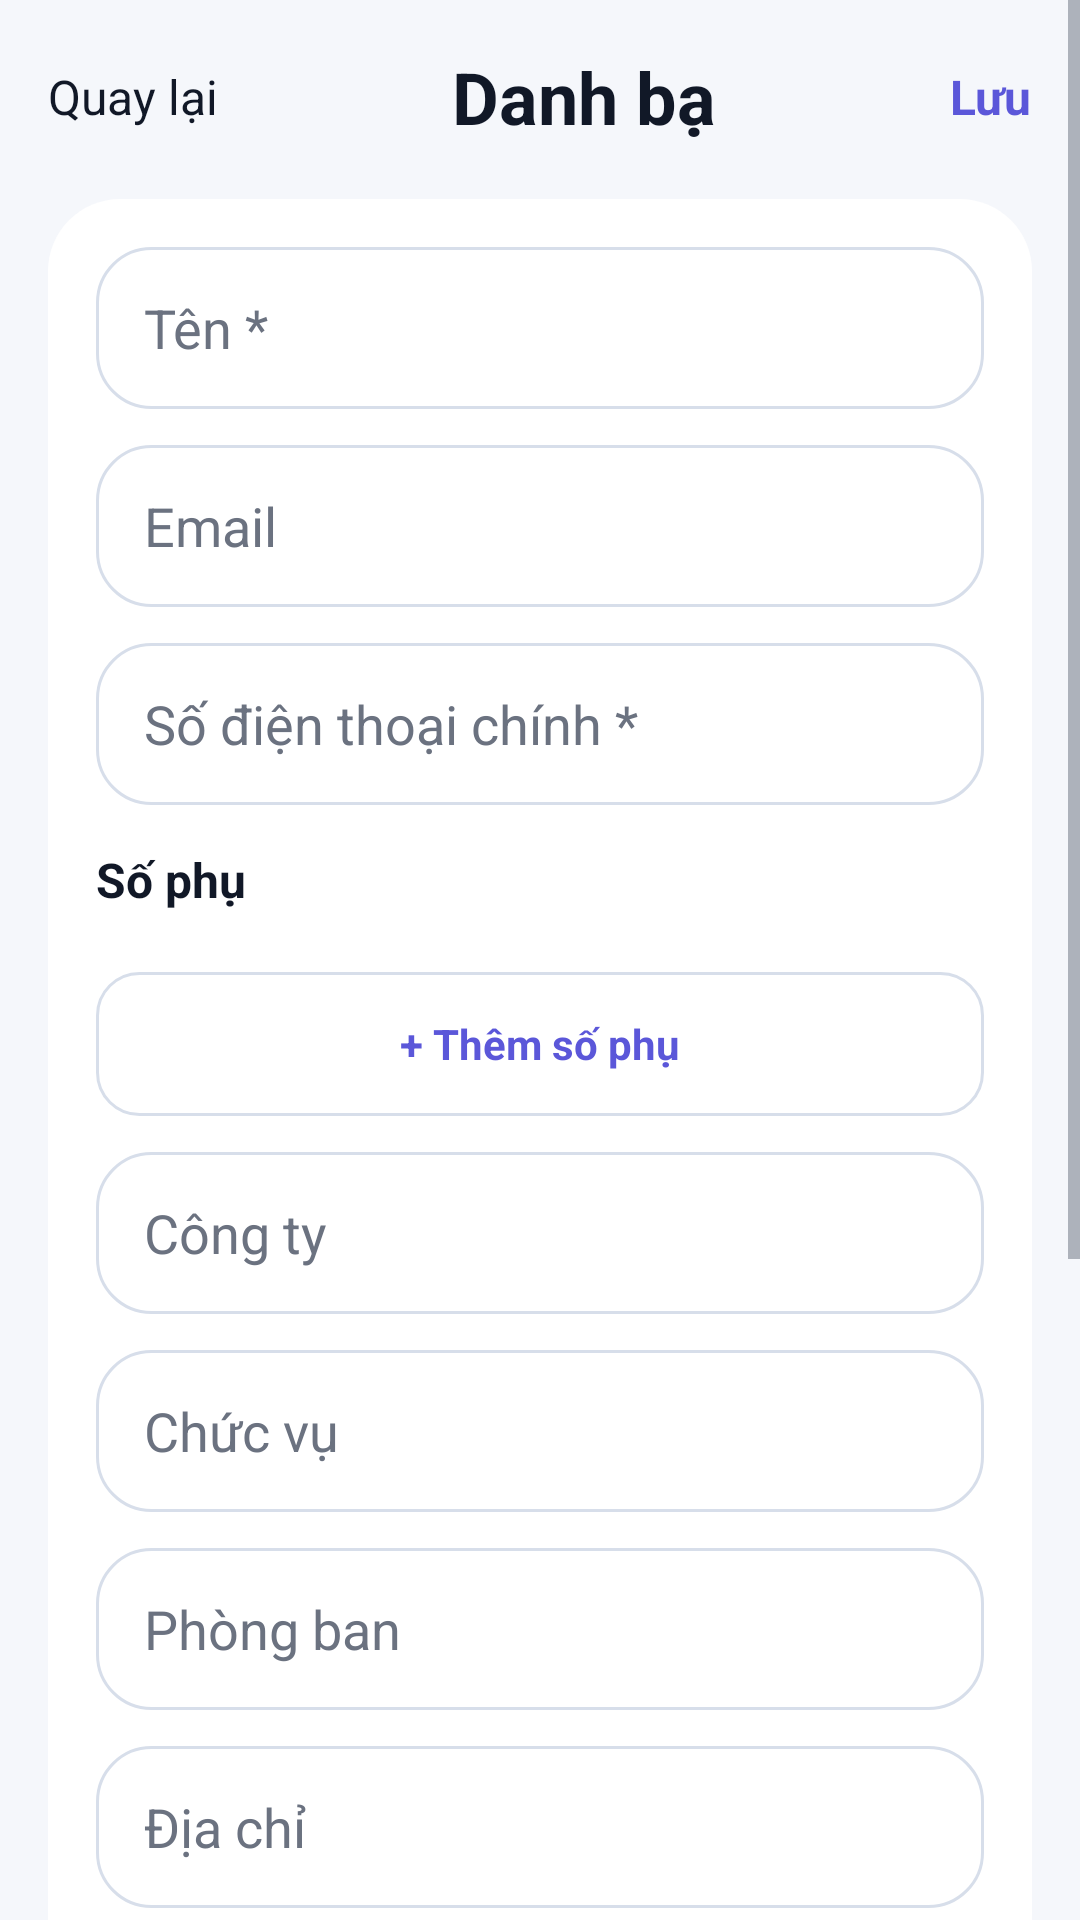

The Android layout XML behind this screen, and the referenced resources:
<!-- AndroidManifest.xml: application theme Theme.ContactManagerProJava -->
<!-- res/layout/activity_contact_editor.xml -->
<?xml version="1.0" encoding="utf-8"?>
<ScrollView xmlns:android="http://schemas.android.com/apk/res/android"
    android:layout_width="match_parent"
    android:layout_height="match_parent"
    android:background="@color/cm_background">

    <LinearLayout
        android:layout_width="match_parent"
        android:layout_height="wrap_content"
        android:orientation="vertical"
        android:padding="16dp">

        <LinearLayout
            android:layout_width="match_parent"
            android:layout_height="wrap_content"
            android:gravity="center_vertical"
            android:orientation="horizontal">

            <TextView
                android:id="@+id/btnBack"
                android:layout_width="wrap_content"
                android:layout_height="wrap_content"
                android:text="Quay lại"
                android:textColor="@color/cm_text_primary"
                android:textSize="16sp" />

            <TextView
                android:layout_width="0dp"
                android:layout_height="wrap_content"
                android:layout_weight="1"
                android:gravity="center"
                android:text="Danh bạ"
                android:textColor="@color/cm_text_primary"
                android:textSize="24sp"
                android:textStyle="bold" />

            <TextView
                android:id="@+id/btnSave"
                android:layout_width="wrap_content"
                android:layout_height="wrap_content"
                android:text="Lưu"
                android:textColor="@color/cm_primary"
                android:textSize="16sp"
                android:textStyle="bold" />
        </LinearLayout>

        <LinearLayout
            android:layout_width="match_parent"
            android:layout_height="wrap_content"
            android:layout_marginTop="18dp"
            android:background="@drawable/bg_card_soft"
            android:orientation="vertical"
            android:padding="16dp">

            <EditText android:id="@+id/etName" android:layout_width="match_parent" android:layout_height="54dp" android:background="@drawable/bg_input_soft" android:hint="Tên *" android:paddingHorizontal="16dp" android:textColor="@color/cm_text_primary" android:textColorHint="@color/cm_text_secondary"/>
            <EditText android:id="@+id/etEmail" android:layout_width="match_parent" android:layout_height="54dp" android:layout_marginTop="12dp" android:background="@drawable/bg_input_soft" android:hint="Email" android:paddingHorizontal="16dp" android:textColor="@color/cm_text_primary" android:textColorHint="@color/cm_text_secondary"/>
            <EditText android:id="@+id/etPhonePrimary" android:layout_width="match_parent" android:layout_height="54dp" android:layout_marginTop="12dp" android:background="@drawable/bg_input_soft" android:hint="Số điện thoại chính *" android:inputType="phone" android:paddingHorizontal="16dp" android:textColor="@color/cm_text_primary" android:textColorHint="@color/cm_text_secondary"/>

            <TextView
                android:layout_width="wrap_content"
                android:layout_height="wrap_content"
                android:layout_marginTop="14dp"
                android:text="Số phụ"
                android:textColor="@color/cm_text_primary"
                android:textSize="16sp"
                android:textStyle="bold" />

            <LinearLayout
                android:id="@+id/secondaryPhonesContainer"
                android:layout_width="match_parent"
                android:layout_height="wrap_content"
                android:layout_marginTop="10dp"
                android:orientation="vertical" />

            <TextView
                android:id="@+id/btnAddSecondaryPhone"
                android:layout_width="match_parent"
                android:layout_height="48dp"
                android:layout_marginTop="10dp"
                android:background="@drawable/bg_chip_idle"
                android:gravity="center"
                android:text="+ Thêm số phụ"
                android:textColor="@color/cm_primary"
                android:textStyle="bold" />

            <EditText android:id="@+id/etCompany" android:layout_width="match_parent" android:layout_height="54dp" android:layout_marginTop="12dp" android:background="@drawable/bg_input_soft" android:hint="Công ty" android:paddingHorizontal="16dp" android:textColor="@color/cm_text_primary" android:textColorHint="@color/cm_text_secondary"/>
            <EditText android:id="@+id/etPosition" android:layout_width="match_parent" android:layout_height="54dp" android:layout_marginTop="12dp" android:background="@drawable/bg_input_soft" android:hint="Chức vụ" android:paddingHorizontal="16dp" android:textColor="@color/cm_text_primary" android:textColorHint="@color/cm_text_secondary"/>
            <EditText android:id="@+id/etDepartment" android:layout_width="match_parent" android:layout_height="54dp" android:layout_marginTop="12dp" android:background="@drawable/bg_input_soft" android:hint="Phòng ban" android:paddingHorizontal="16dp" android:textColor="@color/cm_text_primary" android:textColorHint="@color/cm_text_secondary"/>
            <EditText android:id="@+id/etAddress" android:layout_width="match_parent" android:layout_height="54dp" android:layout_marginTop="12dp" android:background="@drawable/bg_input_soft" android:hint="Địa chỉ" android:paddingHorizontal="16dp" android:textColor="@color/cm_text_primary" android:textColorHint="@color/cm_text_secondary"/>
            <EditText android:id="@+id/etBirthday" android:layout_width="match_parent" android:layout_height="54dp" android:layout_marginTop="12dp" android:background="@drawable/bg_input_soft" android:hint="Ngày sinh" android:paddingHorizontal="16dp" android:textColor="@color/cm_text_primary" android:textColorHint="@color/cm_text_secondary"/>

            <TextView
                android:layout_width="wrap_content"
                android:layout_height="wrap_content"
                android:layout_marginTop="14dp"
                android:text="Nhãn"
                android:textColor="@color/cm_text_primary"
                android:textSize="16sp"
                android:textStyle="bold" />

            <Spinner
                android:id="@+id/spinnerTag"
                android:layout_width="match_parent"
                android:layout_height="54dp"
                android:layout_marginTop="10dp"
                android:background="@drawable/bg_input_soft"
                android:entries="@array/contact_labels"
                android:paddingHorizontal="12dp" />

            <EditText android:id="@+id/etNote" android:layout_width="match_parent" android:layout_height="130dp" android:layout_marginTop="12dp" android:background="@drawable/bg_input_soft" android:gravity="top|start" android:hint="Ghi chú" android:padding="16dp" android:textColor="@color/cm_text_primary" android:textColorHint="@color/cm_text_secondary"/>
        </LinearLayout>
    </LinearLayout>
</ScrollView>
<!-- resources referenced by this layout -->
<resources>
  <string-array name="contact_labels">
          <item>Không có nhãn</item>
          <item>Gia đình</item>
          <item>Bạn bè</item>
          <item>Công việc</item>
          <item>Khách hàng</item>
          <item>Đối tác</item>
          <item>Khẩn cấp</item>
      </string-array>
  <color name="cm_background">#F5F7FB</color>
  <color name="cm_primary">#5B57D9</color>
  <color name="cm_text_primary">#111827</color>
  <color name="cm_text_secondary">#6B7280</color>
  <!-- drawable bg_card_soft (drawable) -->
  <shape xmlns:android="http://schemas.android.com/apk/res/android" android:shape="rectangle">
      <solid android:color="@color/cm_card"/>
      <corners android:radius="24dp"/>
  </shape>
  <!-- drawable bg_chip_idle (drawable) -->
  <shape xmlns:android="http://schemas.android.com/apk/res/android" android:shape="rectangle">
      <solid android:color="@android:color/white"/>
      <stroke android:width="1dp" android:color="@color/cm_outline"/>
      <corners android:radius="14dp"/>
  </shape>
  <!-- drawable bg_input_soft (drawable) -->
  <shape xmlns:android="http://schemas.android.com/apk/res/android" android:shape="rectangle">
      <solid android:color="@android:color/white"/>
      <stroke android:width="1dp" android:color="@color/cm_outline"/>
      <corners android:radius="18dp"/>
  </shape>
  <style name="Theme.ContactManagerProJava" parent="Theme.MaterialComponents.DayNight.NoActionBar">
          <item name="colorPrimary">@color/cm_primary</item>
          <item name="colorPrimaryVariant">@color/cm_primary_dark</item>
          <item name="colorOnPrimary">@android:color/white</item>
          <item name="colorSurface">@color/cm_surface</item>
          <item name="colorOnSurface">@color/cm_text_primary</item>
          <item name="android:windowBackground">@color/cm_background</item>
          <item name="android:statusBarColor">@android:color/transparent</item>
          <item name="android:navigationBarColor">@color/cm_surface</item>
          <item name="android:textColorPrimary">@color/cm_text_primary</item>
          <item name="android:textColorSecondary">@color/cm_text_secondary</item>
      </style>
  <color name="cm_card">#FFFFFF</color>
  <color name="cm_outline">#D7DEEA</color>
  <color name="cm_primary_dark">#5B4AD8</color>
  <color name="cm_surface">#FFFFFF</color>
</resources>
